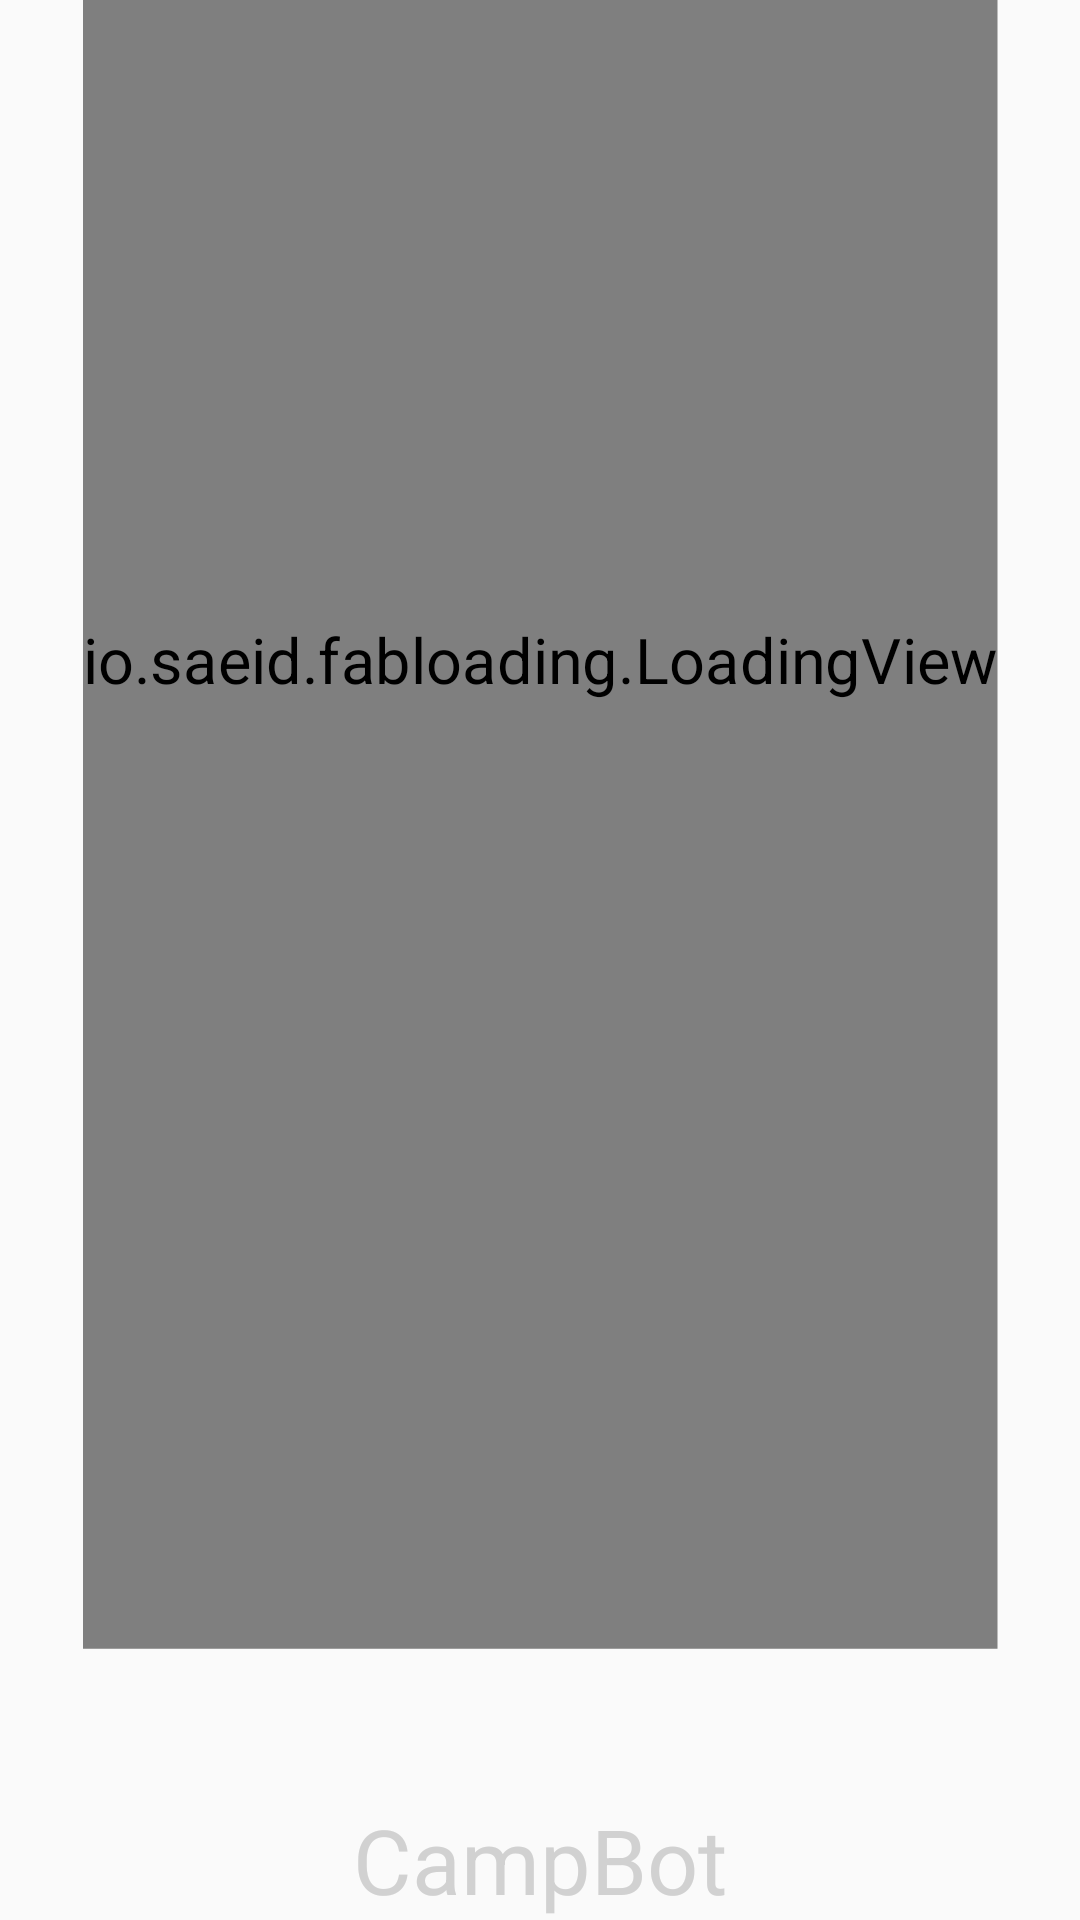

Produce the Android XML layout that renders to this screen, including the resource entries it uses.
<!-- AndroidManifest.xml: application theme AppTheme -->
<!-- res/layout/activity_splash.xml -->
<LinearLayout xmlns:android="http://schemas.android.com/apk/res/android"
    xmlns:app="http://schemas.android.com/apk/res-auto"
    xmlns:tools="http://schemas.android.com/tools"
    android:layout_width="match_parent"
    android:layout_height="match_parent"
    android:gravity="center"
    android:paddingBottom="@dimen/activity_vertical_margin"
    android:paddingLeft="@dimen/activity_horizontal_margin"
    android:orientation="vertical"
    android:paddingRight="@dimen/activity_horizontal_margin"
    android:paddingTop="@dimen/activity_vertical_margin"
    tools:context=".MainActivity" >

    <io.saeid.fabloading.LoadingView
        android:id="@+id/loading_view"
        android:layout_width="wrap_content"
        android:layout_height="0dp"
        android:layout_weight="1"
        android:scaleX="1.5"
        android:layout_marginBottom="60dp"
        android:scaleY="1.5"
        app:mfl_repeat="4"
        app:mfl_duration="500"
        app:mfl_onclickLoading="true" />

    <View
        android:layout_width="1dp"
        android:layout_height="100dp" />

    <TextView
        android:layout_width="fill_parent"
        android:layout_height="wrap_content"
        android:textSize="30dp"
        android:textColor="#d1d1d1"
        android:gravity="center_horizontal"
        android:text="CampBot"
        android:layout_below="@+id/imgLogo" />

</LinearLayout>
<!-- resources referenced by this layout -->
<resources>
  <style name="AppTheme" parent="Theme.AppCompat.Light.NoActionBar">
          
          <item name="colorPrimary">@color/colorPrimary</item>
          <item name="colorPrimaryDark">@color/colorPrimaryDark</item>
          <item name="colorAccent">@color/colorAccent</item>
      </style>
  <color name="colorPrimary">#b272d2</color>
  <color name="colorPrimaryDark">#a24ecd</color>
  <color name="colorAccent">#FF4081</color>
</resources>
